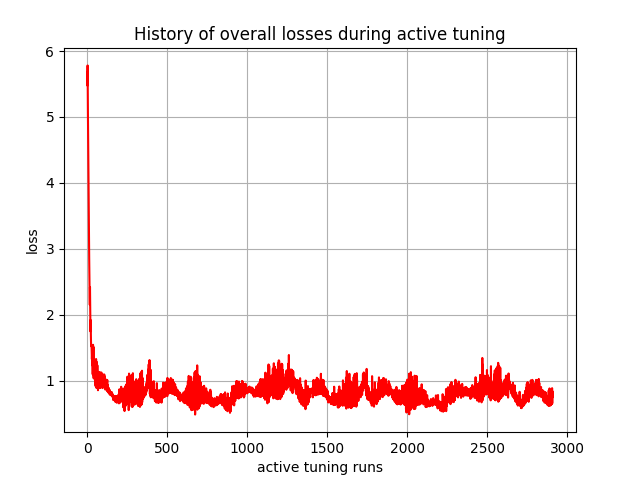

Data behind this chart, as committed beside it:
, 0
0, 5.682
1, 5.476
2, 5.781
3, 5.521
4, 5.087
5, 4.783
6, 4.458
7, 4.379
8, 3.965
9, 3.629
10, 3.469
11, 3.098
12, 2.86
13, 2.609
14, 2.467
15, 2.266
16, 2.149
17, 2.42
18, 2.17
19, 1.951
20, 1.748
21, 1.92
22, 1.747
23, 1.631
24, 1.524
25, 1.546
26, 1.522
27, 1.501
28, 1.413
29, 1.325
30, 1.398
31, 1.234
32, 1.298
33, 1.136
34, 1.096
35, 1.144
36, 1.545
37, 1.239
38, 1.429
39, 1.078
40, 1.036
41, 1.507
42, 1.137
43, 1.13
44, 1.152
45, 1.132
46, 1.139
47, 1.124
48, 1.008
49, 1.11
50, 0.96
51, 1.091
52, 0.9176
53, 1.139
54, 0.9596
55, 1.329
56, 0.9052
57, 0.8912
58, 1.288
59, 0.9883
... 2,850 more rows
